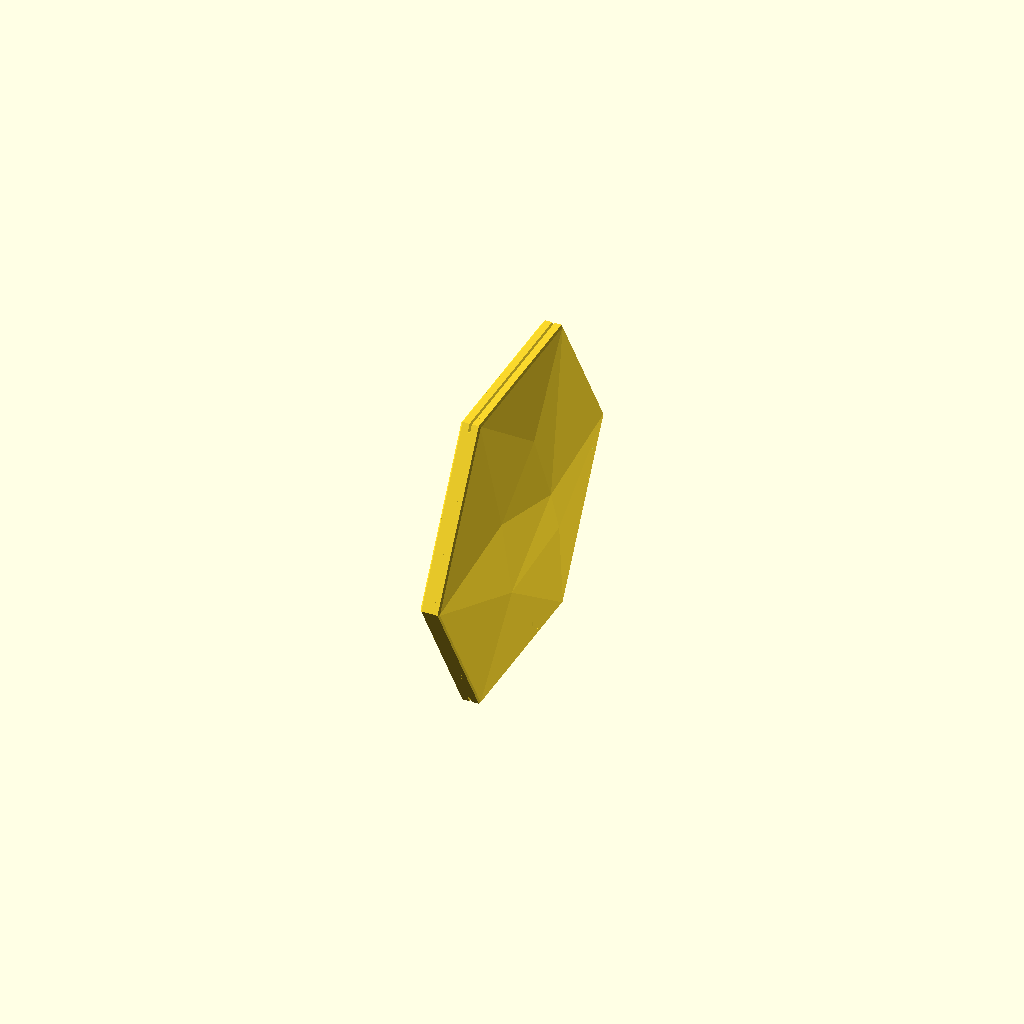
Cell 1: the model at its default parameters.
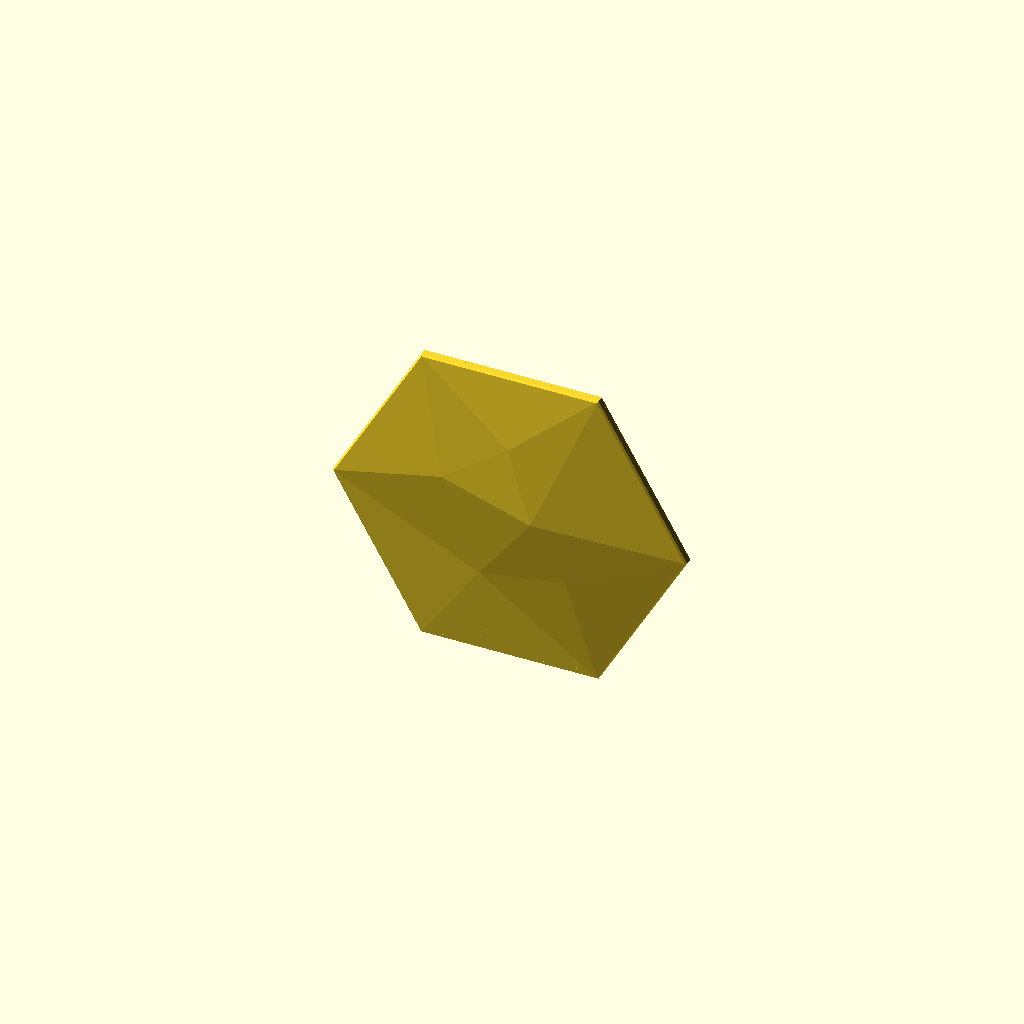
Cell 2: the same model with pair = false.
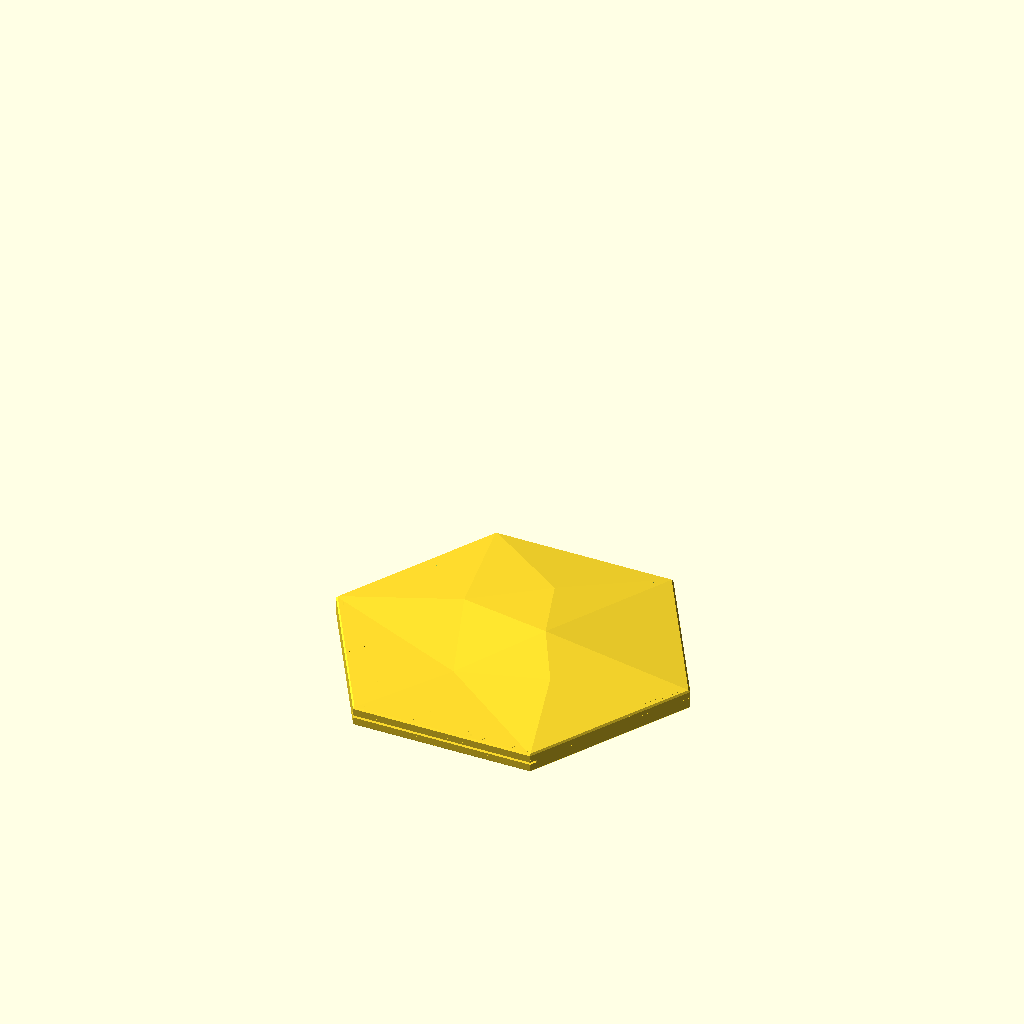
Cell 3: the same model with orient_for_print = false.
All cells are drawn from one camera (rotation 55°, 0°, 25°, orthographic, colour scheme Cornfield), so only the parameter changes between them.
OpenSCAD source file projects/hex-tile/sources/scad/hex_wall_tile_v48.scad:
// Hexagon wall tile v48 — parametric rebuild of v30
// Front: identical low-poly facets to v30 (same facet angles at every size).
// Edge profile: identical on every size (edge depth, rim width) so tiles butt flush.
// Back: six corner pads for 1" (25 mm) double-sided mounting tape.
// v32: tape pads are flat plates hung from the rim with an air gap to the front skin.
// v33: thinner skin + thinner pads so the air gap is 1.4 mm even right at the edges
//      (v32 had only 0.8 mm there and showed marks along the slanted edges).
// v34: snap-off stabilizer fins behind the bottom edge so the tall, thin tile can't tip over
//      while printing. Break them off afterwards (bend sideways) and the back stays flat.
// v35: 0.6 mm 45° chamfer on the front edge (crisp, consistent shadow line between tiles; hides
//      first-layer squish and brim trim marks) + relief_scale to deepen the facets if wanted.
// v37: much smaller breakaway tabs (0.8 x 0.6 mm, every 8 mm) so the fins snap off easily.
// v38: full-height snap-off BRACE FRAME behind the tile: a thin hex ring + X/vertical bars,
//      1 mm behind the back, tied to the tile rim by tiny tabs all the way round (incl. the top).
//      Tile + brace act as a stiff box while printing; the fins now sit on the brace.
//      Peel the brace off after printing — the tabs only touch the back rim.
// v39: PAIR mode (default): two identical tiles printed back-to-back, 0.4 mm apart, so each
//      cradles the other full-height. Only 12 tiny tabs (corners + mid-sides) join the back
//      rims — twist/peel the tiles apart. No brace, no fins, almost no waste. The pair is
//      turned 90° on the bed so the 'back' seam lands on a side edge, not on either face.
// v40: pair tabs spaced evenly every ~pair_tab_pitch mm round the rim on EVERY size. In v39 the
//      tab spacing grew with the tile (3": ~23 mm max gap, 6": ~46 mm, 10": ~79 mm), so the 3" pair
//      printed perfectly but the 6" rims flexed apart between tabs and broke up above mid-height.
//      Now every size has the same tab spacing as a stiff 3" pair (or tighter).
// v42: tabs replaced by one continuous hairline SEAM round the outer edge of the pair gap.
//      Discrete tabs changed the toolpath on every layer that had a tab, leaving a faint line
//      across the tile every ~10 mm of height. With a continuous seam every layer has the same
//      shape, so there is nothing to print differently. Separate the tiles by running a utility
//      knife along the seam line on the edges, then twist apart.
// v43: stiffer tape pads — each pad now grows from the back plane toward the front until it is
//      pad_gap (1.4 mm) from the skin, instead of being a 1 mm plate (the skin stays untouched, so
//      no ghost lines). Larger tiles (>= mid_pad_min_in)
//      get four extra pads at the slanted mid-edges: 10 tape spots on the 10".
// v44: UNIFORM pads. Every pad is the same PAD x PAD tape square, pushed snug into its corner
//      (touching both rims), with only a small 45° gusset beneath it down to the rim so it prints
//      without support. Because a hex corner is the same angle at every size, the 6" and 10" pads
//      are identical in shape and size; the 3" uses the same layout with smaller squares.
//      The 10" adds the same square at the middle of each slanted edge.
// v46: pads are a 1 mm plate with a stiffening LIP round the free edges (like a shallow tray),
//      instead of solid-filled — nearly the stiffness of v44's deep pads at close to v42 print time.
// v47: pair gap 0.4 -> 1.0 mm. At 0.4 mm the squashed back walls of the two tiles touched and
//      fused, so v42-v46 pairs would not come apart. At 1.0 mm only the hairline edge seam joins
//      them: cut it with a utility knife (there is now room for the blade) and they separate.
// v48: seam only on the four SLANTED edges. The top and bottom flat edges are left open (a 1 mm
//      slot), so a putty knife / flat screwdriver can go in and pry the pair open, unzipping the
//      seam. Every layer still crosses the seam at both ends, so the layer shape stays constant.
// Prints upright on a flat edge with NO supports (every downward edge is 45° or steeper).
//
// Export one size at a time, e.g.:
//   openscad -D size_in=6 -o hex_pair_v48_6in.stl hex_wall_tile_v48.scad

/* [Size] */
size_in       = 6;      // point-to-point width in inches (3, 6, 10 ...)

/* [Edge profile — keep identical across sizes] */
// Space behind the skin at the edge = edge_depth - skin; it must be >= pad_plate + pad_gap + pad_recess.
edge_depth    = 3.6;    // depth of the outer edge, back plane to front face (mm)
rim           = 2.0;    // perimeter wall thickness at the back plane (mm)
front_chamfer = 0.6;    // 45° chamfer on the front edge (mm); 0 = sharp edge

/* [Look] */
relief_scale  = 1.0;    // 1.0 = v30 facets; 1.5 = 50% deeper facets (same edge profile on all sizes)

/* [Front skin] */
skin          = 1.2;    // front skin thickness (mm) — 3 lines at 0.4 mm, same on all sizes

/* [Tape pads] */
tape_width    = 25.4;   // tape width (mm)
pad_margin    = 3;      // extra pad width beyond the tape (mm)
pad_max_frac  = 0.45;   // pad never larger than this fraction of the tile radius (keeps 3" usable)
pad_plate     = 1.0;    // minimum pad thickness (mm) — at the very edge, where there is least room
pad_depth     = 4;      // stiffening lip depth (mm); always stops pad_gap from the skin
pad_lip       = 0.9;    // lip thickness (mm) — two lines
mid_pad_min_in = 8;     // tiles this size or larger also get pads at the four slanted mid-edges
pad_gap       = 1.4;    // minimum air gap between pads and the front skin (mm) — keeps the front clean
pad_recess    = 0;      // pads set back from the rim (mm); >0 lets the rim touch the wall,
                        // but near the edges the plate is then trimmed thinner to keep pad_gap

/* [Print stabilizers (snap off after printing)] */
stabilizers   = false;  // v34-v38 option; not needed in pair mode
fin_count     = 2;      // fins behind the bottom edge, placed symmetrically
fin_thick     = 1.6;    // fin thickness (mm)
fin_height_frac = 0.35; // fin height as a fraction of the tile height
fin_depth_frac  = 0.4;  // fin depth behind the brace as a fraction of fin height
fin_depth_min   = 15;   // (mm)
fin_gap       = 0.5;    // air gap between fin and tile back (mm)
tab_height    = 0.6;    // breakaway tab height (mm, vertical when printing) — 3 layers at 0.2
tab_width     = 0.8;    // breakaway tab width (mm), centred on the fin — 2 lines
tab_pitch     = 8;      // spacing between tabs (mm)

/* [Full-height brace frame (snap off after printing)] */
brace         = false;  // v38 option; not needed in pair mode
brace_gap     = 1.0;    // air gap between tile back and brace (mm)
brace_thick   = 1.6;    // brace thickness (mm)
brace_rim_w   = 4;      // width of the brace's hex ring (mm)
brace_bar_w   = 3;      // width of the X and vertical bars (mm)
brace_tab_pitch = 10;   // spacing of brace tabs along each rim side (mm)
brace_tab     = 0.8;    // brace tab size (mm) — tiny, so the brace peels off

/* [Back-to-back pair (default)] */
pair          = true;
pair_gap      = 1.0;    // gap between the two back planes (mm) — v47: 1.0 so the backs cannot fuse; the edge seam alone joins them
pair_tab      = 0.6;    // tab size (mm) — tiny, so the pair twists apart
pair_tab_pitch = 12;    // (v40 tabs, unused when pair_seam_w > 0)
pair_seam_w   = 0.45;   // width of the continuous edge seam bridging the gap (mm) — about one line
seam_open     = 3;      // leave the seam off this far from the top and bottom flat edges (mm) -> pry slots

/* [Output] */
orient_for_print = true; // stand upright on a flat edge, back facing +Y

/* [Hidden] */
R   = size_in * 25.4 / 2;         // corner radius
AP  = R * cos(30);                // apothem
PAD = min(tape_width + pad_margin, R * pad_max_frac);

// Normalised front geometry from v30 (x, y in units of R; z = relief above edge, units of R)
FP = [[1,0,0],[0.5,0.866025,0],[-0.5,0.866025,0],[-1,0,0],[-0.5,-0.866025,0],[0.5,-0.866025,0],
      [0.16,0.05,0.091654],[-0.16,-0.38,0.019428],[-0.36,0.18,0.05579],[0.34,-0.28,0.053795],[0.02,0.46,0.061766]];
FACES = [[0,6,1],[4,3,7],[5,4,7],[8,3,2],[7,3,8],[7,8,6],[5,9,0],[9,6,0],[9,7,6],[5,7,9],
         [6,8,10],[8,2,10],[6,10,1],[10,2,1],
         [1,12,11,0],[2,13,12,1],[3,14,13,2],[4,15,14,3],[5,16,15,4],[0,11,16,5],
         [11,12,13,14,15,16]];
RELIEF_MAX = 0.091654 * R * relief_scale;
D = edge_depth + RELIEF_MAX + 1;  // max depth used for chamfers

// Solid bounded by the faceted front (shifted by dz) and a flat back at z = zb
module body(dz = 0, zb = 0) {
    pts = concat(
        [for (p = FP) [p[0]*R, p[1]*R, edge_depth + p[2]*R*relief_scale + dz]],
        [for (i = [0:5]) [FP[i][0]*R, FP[i][1]*R, zb]]);
    polyhedron(points = pts, faces = FACES, convexity = 4);
}

module hex2d(apothem) { circle(r = apothem / cos(30), $fn = 6); }

// Back cavity: behind the skin, inside the rim; rim inner faces slope 45° so nothing needs support
module cavity(extra = 0) {
    H  = D + 2;
    a0 = AP - rim - extra + 1;             // apothem at z = -1
    intersection() {
        body(dz = -skin - extra, zb = -1);
        translate([0, 0, -1]) linear_extrude(height = H, scale = (a0 - H) / a0) hex2d(a0);
    }
}

// ---- Uniform tape pads ----------------------------------------------------------------
PA = AP - rim + 0.3;                    // inner apothem used for pads (0.3 mm overlap fuses them to the rim)
PH = PAD / 2;
function nrm(a) = [cos(a), sin(a)];
function lim(a) = PA - PH * (abs(cos(a)) + abs(sin(a)));     // max n.c for an axis-aligned PAD square
// centre of a PAD square snug in the corner at angle t (touches the two rims meeting there)
function corner_c(t) = let(n1 = nrm(t - 30), n2 = nrm(t + 30), b1 = lim(t - 30), b2 = lim(t + 30), d = sin(60))
    [(b1*n2[1] - b2*n1[1]) / d, (n1[0]*b2 - n2[0]*b1) / d];
// centre of a PAD square snug against the middle of the edge whose normal is at angle a
function edge_c(a) = lim(a) * nrm(a);
// downward 45° (or vertical) gusset direction toward the nearest rim below — printed upright, model -y is down
function gdir(t) = (cos(t) > 0.1) ? [1, -1] : (cos(t) < -0.1) ? [-1, -1] : [0, -1];

module pad_sq(c, dir) {
    intersection() {
        hex2d(PA);
        hull() { translate(c) square(PAD, center = true); translate(c + dir * R) square(PAD, center = true); }
    }
}
module pad_fp(k)  { t = 60*k;      pad_sq(corner_c(t), (k == 4 || k == 5) ? [0, -1] : gdir(t)); }
module mid_fp(k)  { a = 30 + 60*k; pad_sq(edge_c(a),   (k == 3 || k == 5) ? [0, -1] : gdir(a)); }

module pad_fps() {
    for (k = [0:5]) pad_fp(k);
    if (size_in >= mid_pad_min_in) for (k = [0, 2, 3, 5]) mid_fp(k);
}
module pads() {
    intersection() {
        body(dz = -skin - pad_gap, zb = -1);       // never closer than pad_gap to the skin
        translate([0, 0, pad_recess]) union() {
            linear_extrude(pad_plate) pad_fps();                      // flat tape plate
            linear_extrude(max(pad_plate, pad_depth))                 // lip round the side/lower edges
                difference() {                                        // (no lip along upward-facing edges:
                    pad_fps();                                        //  printed upright it would start in mid-air)
                    minkowski() { offset(delta = -pad_lip) pad_fps(); translate([-0.005, 0]) square([0.01, 2*R]); }
                }
        }
    }
}

module chamfer_clip() {
    HB = D + 5;
    union() {
        translate([0, 0, -2]) linear_extrude(edge_depth - front_chamfer + 2) hex2d(AP + 1);
        translate([0, 0, edge_depth - front_chamfer]) linear_extrude(height = HB, scale = (AP - HB) / AP) hex2d(AP);
    }
}

module tile() {
    intersection() {
        union() {
            difference() { body(); cavity(); }
            pads();
        }
        if (front_chamfer > 0) chamfer_clip(); else translate([-2*R, -2*R, -5]) cube([4*R, 4*R, 4*R]);
    }
}

// Triangular fins standing on the bed behind the back (model z < 0), joined to the tile by small tabs
FIN_H = fin_height_frac * 2 * AP;
FIN_L = max(fin_depth_min, fin_depth_frac * FIN_H);
function fin_x(i) = (fin_count == 1) ? 0 : (-1 + 2 * i / (fin_count - 1)) * 0.35 * R;
BZ = brace ? brace_gap + brace_thick : 0;          // fins start behind the brace when it is used
module stabilizer_fins() {
    for (i = [0 : fin_count - 1]) {
        x = fin_x(i);
        fg = brace ? BZ - 0.3 : fin_gap;                // with a brace: fused into it (no tabs needed)
        hull() {                                            // fin: vertical triangle
            translate([x - fin_thick/2, -AP, -fg - FIN_L]) cube([fin_thick, 0.01, FIN_L]);
            translate([x - fin_thick/2, -AP, -fg - 0.01]) cube([fin_thick, FIN_H, 0.01]);
        }
        if (!brace)
            for (y = [0 : tab_pitch : FIN_H - tab_height])  // breakaway tabs into the back plane
                translate([x - tab_width/2, -AP + y, -fin_gap - 0.05]) cube([tab_width, tab_height, fin_gap + 0.35]);
    }
}

// Brace frame (2D, in the tile plane). Printed upright, so every downward-facing edge is >= 45°:
// the top bar is carried by 45° roofs in the two top windows; bars run vertical or at ±60°.
module brace_2d() {
    W  = brace_rim_w;
    Yt = AP - W;                                        // underside of the top ring bar
    difference() {
        hex2d(AP);
        intersection() {                                // the open window, with a 45° roof under the top bar
            hex2d(AP - W);
            // only the two top windows touch the top bar: give them a 45° valley roof
            polygon([[-2*R, -2*R], [2*R, -2*R], [2*R, 2*R], [R/2, 2*R], [R/2, Yt],
                     [0, Yt - R/2], [-R/2, Yt], [-R/2, 2*R], [-2*R, 2*R]]);
        }
    }
    intersection() {
        hex2d(AP);
        union() {
            square([brace_bar_w, 2*AP], center = true);                 // vertical bar
            rotate(60)  square([4*R, brace_bar_w], center = true);      // ±60° diagonals (corner to corner)
            rotate(-60) square([4*R, brace_bar_w], center = true);
        }
    }
}

module brace_frame() {
    translate([0, 0, -BZ]) linear_extrude(brace_thick) brace_2d();
    // tiny tabs across the gap, on the tile's back rim (1 mm in from the outline), all six sides
    for (k = [0:5]) {
        a0 = 60*k; a1 = 60*(k+1);
        p0 = [ (R - 1/sin(60)) * cos(a0), (R - 1/sin(60)) * sin(a0) ];
        p1 = [ (R - 1/sin(60)) * cos(a1), (R - 1/sin(60)) * sin(a1) ];
        L  = norm(p1 - p0);
        n  = floor((L - 6) / brace_tab_pitch);
        for (j = [0 : n]) {
            t = (3 + j * (L - 6) / max(n, 1)) / L;
            p = p0 + t * (p1 - p0);
            translate([p[0], p[1], -brace_gap - 0.3]) rotate(a0 + 120)
                translate([-brace_tab/2, -brace_tab/2, 0]) cube([brace_tab, brace_tab, brace_gap + 0.6]);
        }
    }
}

// Tabs across the pair gap, evenly spaced along each rim side (1 mm in from the outline)
module pair_tabs() {
    rr = R - 1/sin(60);
    n  = max(2, ceil(rr / pair_tab_pitch));          // side length = rr
    for (k = [0:5]) for (i = [0:n-1]) {
        f  = (i + 0.5) / n;
        a0 = 60*k; a1 = 60*(k+1);
        p = [rr*cos(a0), rr*sin(a0)] + f * ([rr*cos(a1), rr*sin(a1)] - [rr*cos(a0), rr*sin(a0)]);
        translate([p[0], p[1], -pair_gap - 0.3]) rotate(a0 + 120)
            translate([-pair_tab/2, -pair_tab/2, 0]) cube([pair_tab, pair_tab, pair_gap + 0.6]);
    }
}
// Continuous hairline seam round the outline, bridging the gap between the two back planes
module pair_seam() {
    translate([0, 0, -pair_gap - 0.3]) linear_extrude(pair_gap + 0.6)
        intersection() {
            difference() { hex2d(AP); hex2d(AP - pair_seam_w); }
            square([4*R, 2*(AP - seam_open)], center = true);   // slanted edges only
        }
}
module partner() { translate([0, 0, -pair_gap]) rotate([0, 180, 0]) tile(); }   // same tile turned round, not mirrored

module assembly() {
    tile();
    if (pair) { partner(); if (pair_seam_w > 0) pair_seam(); else pair_tabs(); }
    else { if (brace) brace_frame(); if (stabilizers) stabilizer_fins(); }
}

if (orient_for_print)
    rotate([0, 0, pair ? 90 : 0]) translate([0, 0, AP]) rotate([90, 0, 0]) assembly();
else
    assembly();
Customizer parameters (derived from the source; name, type, default, range or options):
size_in: number, default 6
edge_depth: number, default 3.6
rim: number, default 2
front_chamfer: number, default 0.6
relief_scale: number, default 1
skin: number, default 1.2
tape_width: number, default 25.4
pad_margin: number, default 3
pad_max_frac: number, default 0.45
pad_plate: number, default 1
pad_depth: number, default 4
pad_lip: number, default 0.9
mid_pad_min_in: number, default 8
pad_gap: number, default 1.4
pad_recess: number, default 0
stabilizers: bool, default false
fin_count: number, default 2
fin_thick: number, default 1.6
fin_height_frac: number, default 0.35
fin_depth_frac: number, default 0.4
fin_depth_min: number, default 15
fin_gap: number, default 0.5
tab_height: number, default 0.6
tab_width: number, default 0.8
tab_pitch: number, default 8
brace: bool, default false
brace_gap: number, default 1
brace_thick: number, default 1.6
brace_rim_w: number, default 4
brace_bar_w: number, default 3
brace_tab_pitch: number, default 10
brace_tab: number, default 0.8
pair: bool, default true
pair_gap: number, default 1
pair_tab: number, default 0.6
pair_tab_pitch: number, default 12
pair_seam_w: number, default 0.45
seam_open: number, default 3
orient_for_print: bool, default true
